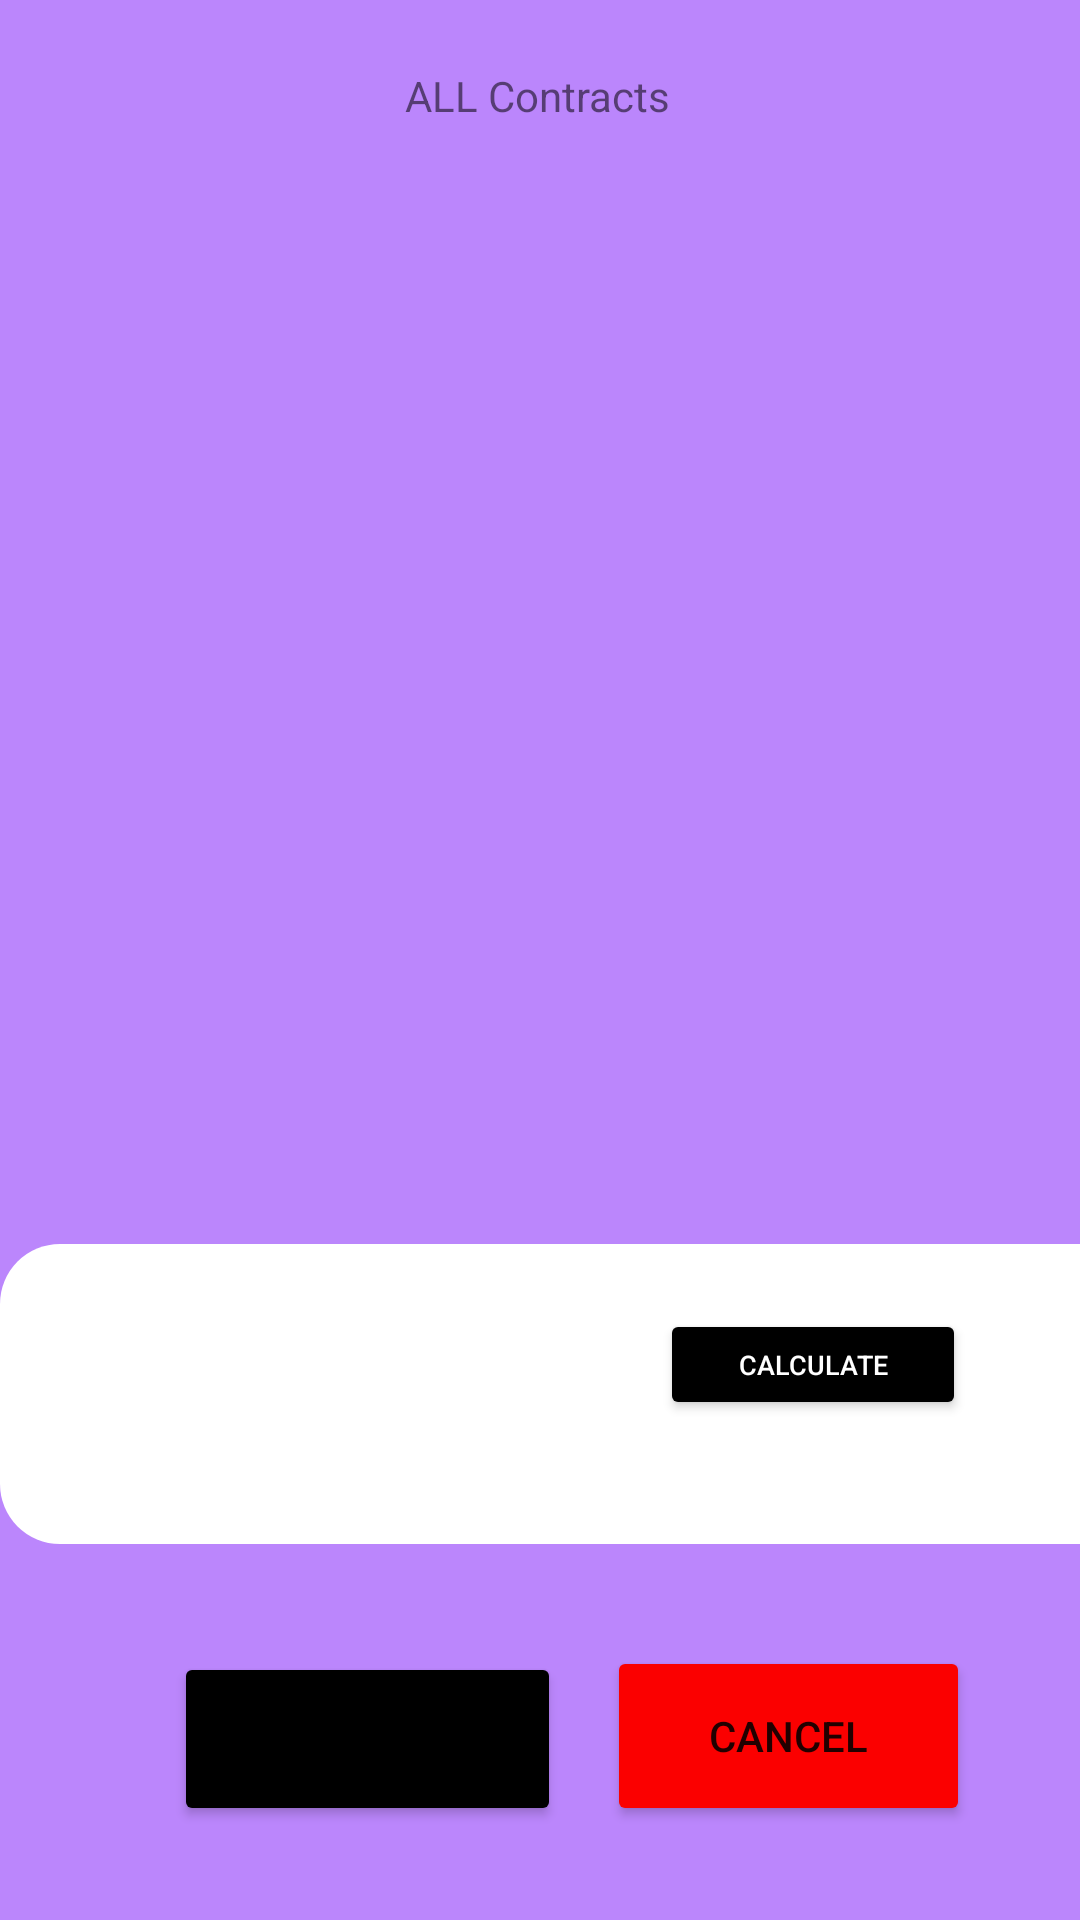

Layout XML and referenced resources for this Android screen:
<!-- AndroidManifest.xml: application theme Theme.ElectronicsStoreApp -->
<!-- res/layout/activity_checkout.xml -->
<?xml version="1.0" encoding="utf-8"?>
<androidx.constraintlayout.widget.ConstraintLayout xmlns:android="http://schemas.android.com/apk/res/android"
    xmlns:app="http://schemas.android.com/apk/res-auto"
    xmlns:tools="http://schemas.android.com/tools"
    android:layout_width="match_parent"
    android:layout_height="match_parent"
    android:background="@color/purple_200"
    tools:context=".checkout">

    <androidx.recyclerview.widget.RecyclerView
        android:id="@+id/recyclerView"
        android:layout_width="415dp"
        android:layout_height="600dp"
        app:layout_constraintBottom_toBottomOf="parent"
        app:layout_constraintEnd_toEndOf="parent"
        app:layout_constraintStart_toStartOf="parent"
        app:layout_constraintTop_toTopOf="parent"
        app:layout_constraintVertical_bias="1.0" />

    <TextView
        android:id="@+id/txtview"
        android:layout_width="wrap_content"
        android:layout_height="wrap_content"
        android:layout_marginTop="24dp"
        android:text="ALL Contracts"
        app:layout_constraintBottom_toTopOf="@+id/recyclerView"
        app:layout_constraintEnd_toEndOf="parent"
        app:layout_constraintHorizontal_bias="0.498"
        app:layout_constraintStart_toStartOf="parent"
        app:layout_constraintTop_toTopOf="parent"
        app:layout_constraintVertical_bias="0.579" />

    <LinearLayout
        android:id="@+id/linearLayout"
        android:layout_width="419dp"
        android:layout_height="100dp"
        android:background="@drawable/bg_menu"
        android:orientation="horizontal"
        app:layout_constraintBottom_toBottomOf="parent"
        app:layout_constraintStart_toStartOf="parent"
        app:layout_constraintTop_toTopOf="parent"
        app:layout_constraintVertical_bias="0.768">


        <LinearLayout
            android:layout_width="match_parent"
            android:layout_height="100dp"
            android:background="@drawable/bg_green"
            android:orientation="vertical"

            >


            <TextView
                android:layout_width="wrap_content"
                android:layout_height="wrap_content"
                android:layout_marginLeft="100dp"
                android:layout_marginTop="12dp"
                android:layout_marginRight="12sp"
                android:text="Total"
                android:textColor="#FFF"
                android:textSize="20sp" />

            <TextView
                android:id="@+id/tvtotalcost"
                android:layout_width="wrap_content"
                android:layout_height="wrap_content"
                android:layout_marginLeft="150dp"
                android:layout_marginTop="-25dp"
                android:layout_marginRight="50dp"
                android:text=""
                android:textColor="#FFF"
                android:textSize="20sp" />

            <Button
                android:id="@+id/calculatetotalcost"
                android:layout_width="102dp"
                android:layout_height="37dp"
                android:layout_marginLeft="220dp"
                android:layout_marginTop="-20dp"
                android:layout_marginRight="100dp"
                android:text="Calculate"
                android:textColor="#FFF"
                android:textSize="9dp"
                app:backgroundTint="#000000" />

        </LinearLayout>
    </LinearLayout>

    <Button
        android:id="@+id/btnpay"
        android:layout_width="129dp"
        android:layout_height="58dp"
        android:text="PAY"
        app:backgroundTint="#000000"
        app:layout_constraintBottom_toBottomOf="parent"
        app:layout_constraintEnd_toEndOf="parent"
        app:layout_constraintHorizontal_bias="0.251"
        app:layout_constraintStart_toStartOf="parent"
        app:layout_constraintTop_toTopOf="parent"
        app:layout_constraintVertical_bias="0.946" />

    <Button
        android:id="@+id/btncancel"
        android:layout_width="121dp"
        android:layout_height="60dp"
        android:text="Cancel"
        app:backgroundTint="#FB0000"
        app:layout_constraintBottom_toBottomOf="parent"
        app:layout_constraintEnd_toEndOf="parent"
        app:layout_constraintHorizontal_bias="0.846"
        app:layout_constraintStart_toStartOf="parent"
        app:layout_constraintTop_toTopOf="parent"
        app:layout_constraintVertical_bias="0.946" />

</androidx.constraintlayout.widget.ConstraintLayout>
<!-- resources referenced by this layout -->
<resources>
  <!-- drawable bg_menu (drawable) -->
  <?xml version="1.0" encoding="utf-8"?>
  <shape xmlns:android="http://schemas.android.com/apk/res/android">
      <solid
          android:color="#FFF"/>
      <corners
          android:radius="20dp"/>
  
  
  
  </shape>
  <style name="Theme.ElectronicsStoreApp" parent="Theme.MaterialComponents.DayNight.DarkActionBar">
          
          <item name="colorPrimary">@color/purple_500</item>
          <item name="colorPrimaryVariant">@color/purple_700</item>
          <item name="colorOnPrimary">@color/white</item>
          
          <item name="colorSecondary">@color/teal_200</item>
          <item name="colorSecondaryVariant">@color/teal_700</item>
          <item name="colorOnSecondary">@color/black</item>
          
          <item name="android:statusBarColor" tools:targetApi="l">?attr/colorPrimaryVariant</item>
          
      </style>
  <!-- not gathered from this repository: default colours our renderer supplied (Android Studio template values) -->
  <color name="purple_200">#FFBB86FC</color>
  <color name="purple_500">#FF6200EE</color>
  <color name="purple_700">#FF3700B3</color>
  <color name="teal_200">#FF03DAC5</color>
  <color name="teal_700">#FF018786</color>
  <color name="black">#FF000000</color>
  <color name="white">#FFFFFFFF</color>
</resources>
